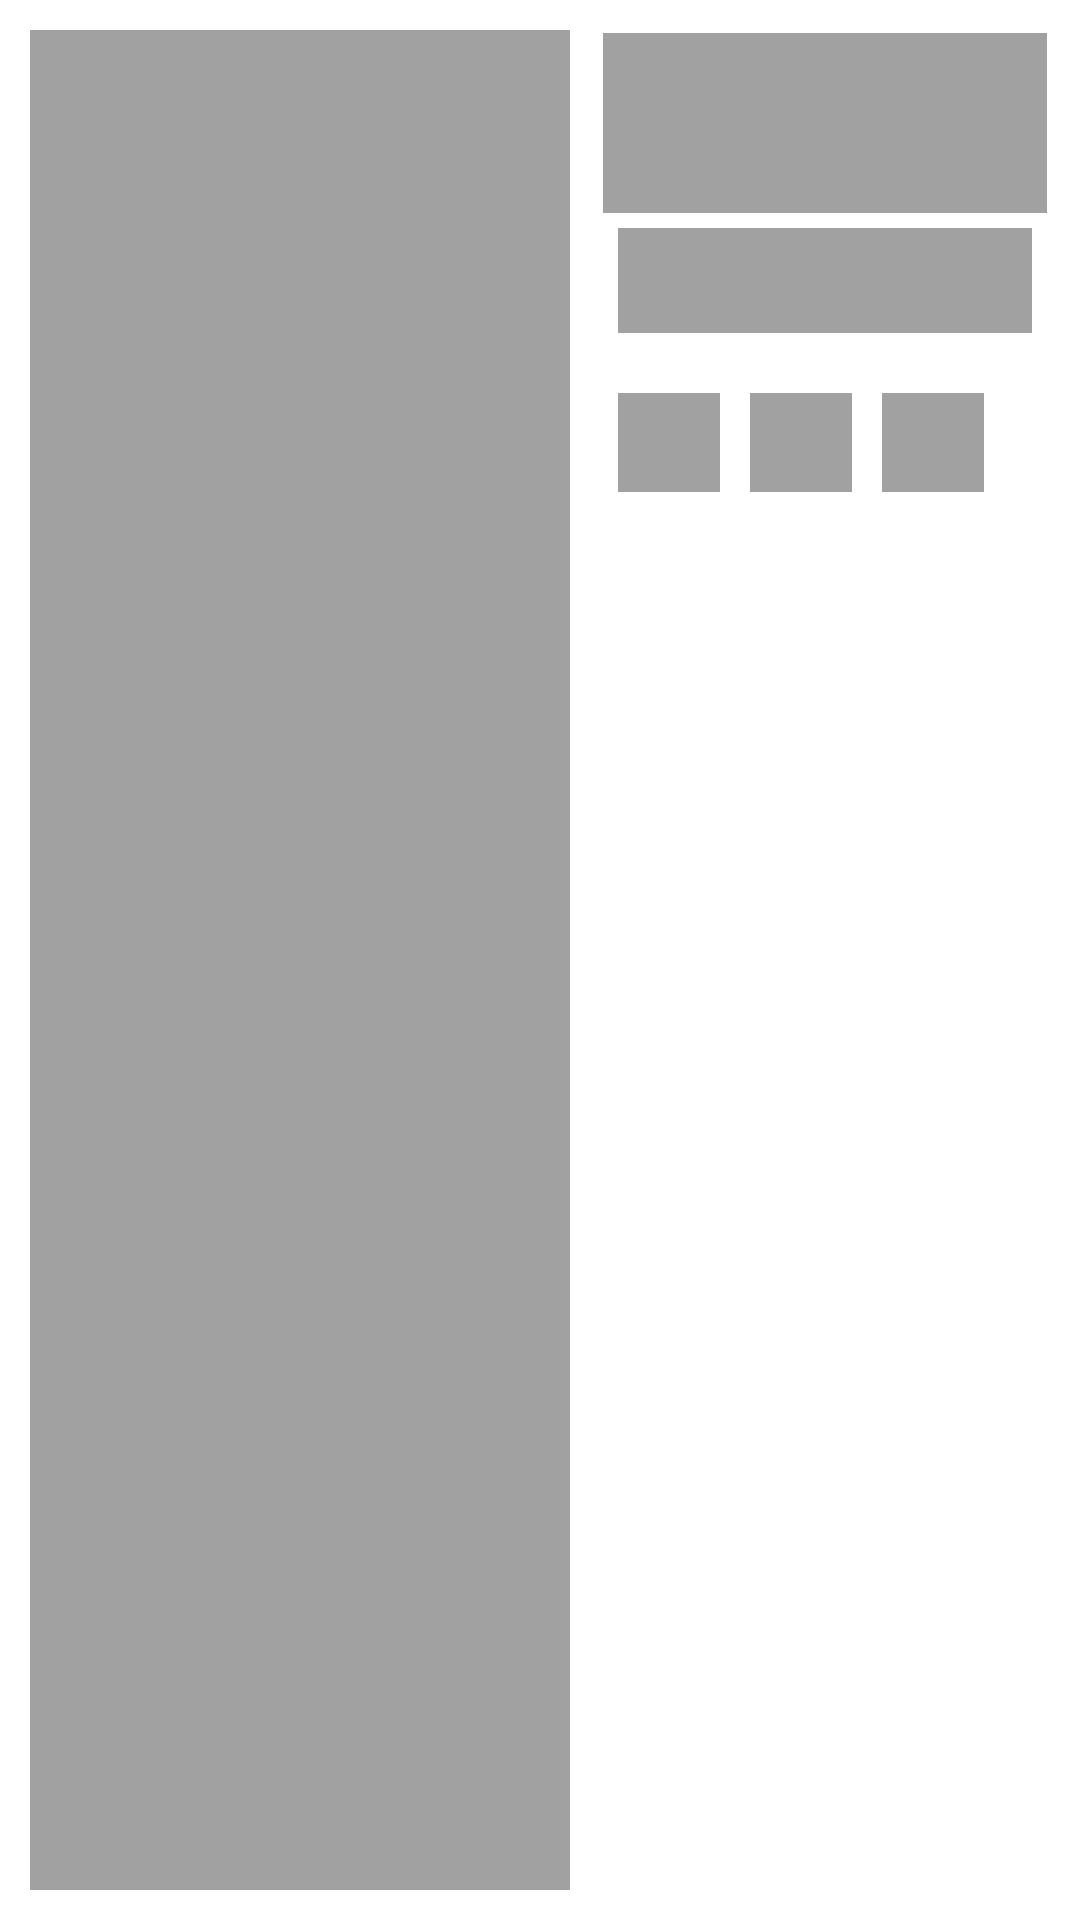

This screen was rendered from an Android layout file. Write that file and the resources it references.
<!-- AndroidManifest.xml: application theme SplashScreenTheme -->
<!-- res/layout/reciepe_shimmer_item.xml -->
<?xml version="1.0" encoding="utf-8"?>
<androidx.constraintlayout.widget.ConstraintLayout xmlns:android="http://schemas.android.com/apk/res/android"
    xmlns:tools="http://schemas.android.com/tools"
    android:layout_width="match_parent"
    xmlns:app="http://schemas.android.com/apk/res-auto"
    android:orientation="horizontal"
    android:layout_height="200dp">



            <View
                android:layout_width="180dp"
                android:layout_height="0dp"
                android:id="@+id/recipe_image"
                android:layout_margin="10sp"
                android:background="@color/grey"
                app:layout_constraintTop_toTopOf="parent"
                app:layout_constraintStart_toStartOf="parent"
                app:layout_constraintBottom_toBottomOf="parent"/>

            <androidx.constraintlayout.widget.ConstraintLayout
                android:layout_width="0dp"
                android:layout_height="match_parent"
                app:layout_constraintBottom_toBottomOf="parent"
                app:layout_constraintEnd_toEndOf="parent"
                android:layout_margin="5sp"
                app:layout_constraintStart_toEndOf="@+id/recipe_image"
                app:layout_constraintTop_toTopOf="parent" >

                <View
                    android:id="@+id/textView2"
                    android:layout_width="0dp"
                    android:layout_height="60dp"
                    android:layout_margin="6sp"
                    android:background="@color/grey"
                    app:layout_constraintEnd_toEndOf="parent"
                    app:layout_constraintHorizontal_bias="0.985"
                    app:layout_constraintStart_toStartOf="parent"
                    app:layout_constraintTop_toTopOf="parent" />

                <View
                    android:id="@+id/textView3"
                    android:layout_width="0dp"
                    android:layout_height="35dp"
                    android:layout_margin="5sp"
                    android:background="@color/grey"
                    app:layout_constraintEnd_toEndOf="@+id/textView2"

                    app:layout_constraintStart_toStartOf="@+id/textView2"
                    app:layout_constraintTop_toBottomOf="@+id/textView2" />


                <View
                    android:id="@+id/imageView"
                    android:layout_width="34dp"
                    android:layout_height="33dp"
                    android:layout_marginStart="0dp"
                    android:layout_marginTop="20dp"
                    android:background="@color/grey"
                    app:layout_constraintStart_toStartOf="@+id/textView3"
                    app:layout_constraintTop_toBottomOf="@+id/textView3" />

                <View
                    android:id="@+id/imageView2"
                    android:layout_width="34dp"
                    android:layout_height="33dp"
                    android:layout_marginStart="10dp"
                    android:layout_marginTop="20dp"
                    android:background="@color/grey"
                    app:layout_constraintStart_toEndOf="@+id/imageView"
                    app:layout_constraintTop_toBottomOf="@+id/textView3"
                    />



                <View
                    android:id="@+id/imageView3"
                    android:layout_width="34dp"
                    android:layout_height="33dp"
                    android:layout_marginStart="10dp"
                    android:background="@color/grey"
                    app:layout_constraintStart_toEndOf="@+id/imageView2"
                    app:layout_constraintTop_toTopOf="@+id/imageView2"
                    />


            </androidx.constraintlayout.widget.ConstraintLayout>





</androidx.constraintlayout.widget.ConstraintLayout>
<!-- resources referenced by this layout -->
<resources>
  <color name="grey">#A1A1A1</color>
  <style name="SplashScreenTheme" parent="Theme.MaterialComponents.DayNight.NoActionBar">
          <item name="android:windowBackground">@drawable/splash_screen</item>
          <item name="android:windowTranslucentNavigation">true</item>
          <item name="android:windowTranslucentStatus">true</item>
      </style>
</resources>
